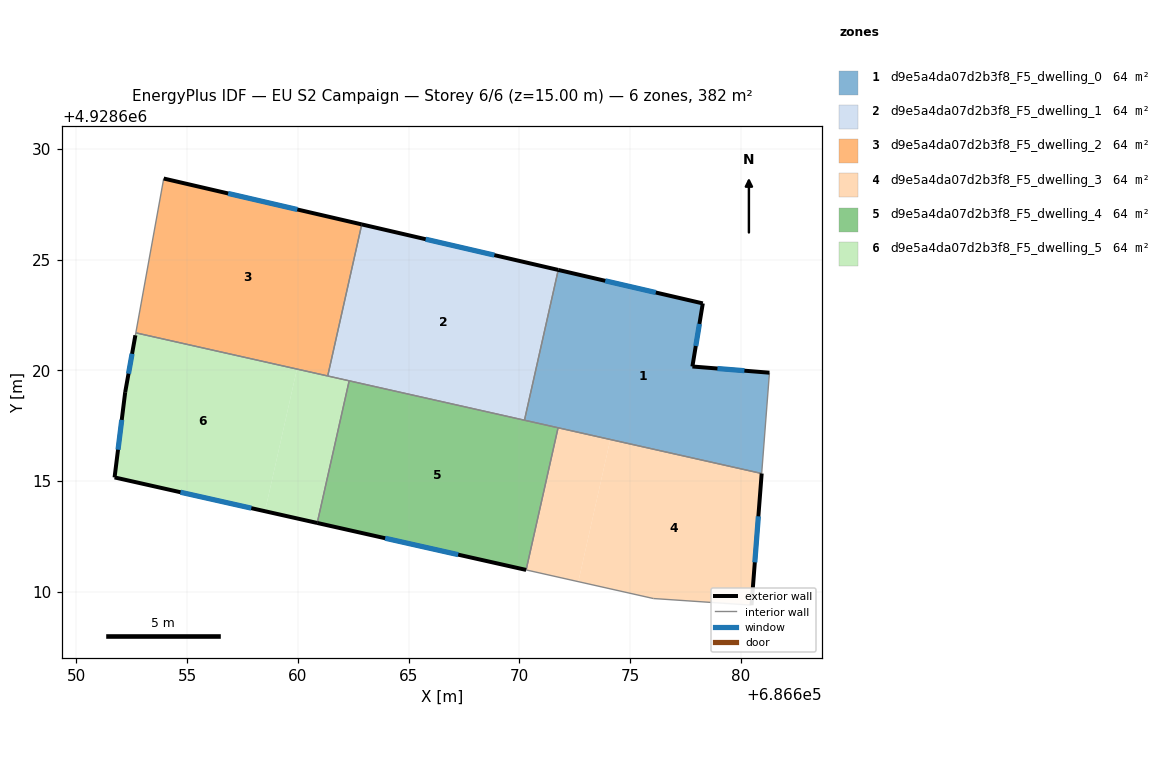
=== STOREY PLAN SPEC (per zone: floor XY polygon, exterior-wall plan segments, windows/doors) ===
zone 1: d9e5a4da07d2b3f8_F5_dwelling_0  (63.6 m²)
  floor: (686678.29, 4928623.03) (686677.82, 4928620.18) (686681.30, 4928619.90) (686680.95, 4928615.34) (686670.23, 4928617.75) (686671.76, 4928624.54)
  exterior wall: (686678.29, 4928623.03) – (686671.76, 4928624.54)  [6.7 m]
    window: (686676.17, 4928623.52) – (686673.88, 4928624.05)  [2.5 m²]
  exterior wall: (686677.82, 4928620.18) – (686678.29, 4928623.03)  [2.9 m]
    window: (686677.97, 4928621.10) – (686678.14, 4928622.10)  [1.1 m²]
  exterior wall: (686681.30, 4928619.90) – (686677.82, 4928620.18)  [3.5 m]
    window: (686680.17, 4928619.99) – (686678.95, 4928620.08)  [1.3 m²]
  interior walls: 4
zone 2: d9e5a4da07d2b3f8_F5_dwelling_1  (63.6 m²)
  floor: (686671.76, 4928624.54) (686670.23, 4928617.75) (686661.35, 4928619.75) (686662.89, 4928626.59)
  exterior wall: (686671.76, 4928624.54) – (686662.89, 4928626.59)  [9.1 m]
    window: (686668.87, 4928625.21) – (686665.77, 4928625.93)  [3.3 m²]
  interior walls: 4
zone 3: d9e5a4da07d2b3f8_F5_dwelling_2  (63.6 m²)
  floor: (686662.89, 4928626.59) (686661.35, 4928619.75) (686652.68, 4928621.70) (686653.94, 4928628.67)
  exterior wall: (686662.89, 4928626.59) – (686653.94, 4928628.67)  [9.2 m]
    window: (686659.98, 4928627.27) – (686656.85, 4928627.99)  [3.4 m²]
  interior walls: 3
zone 4: d9e5a4da07d2b3f8_F5_dwelling_3  (63.6 m²)
  floor: (686680.95, 4928615.34) (686680.49, 4928609.40) (686676.06, 4928609.70) (686672.67, 4928610.46) (686674.11, 4928616.88)
  floor: (686674.11, 4928616.88) (686672.67, 4928610.46) (686670.31, 4928610.99) (686671.75, 4928617.41)
  exterior wall: (686680.49, 4928609.40) – (686680.95, 4928615.34)  [6.0 m]
    window: (686680.64, 4928611.33) – (686680.80, 4928613.41)  [2.2 m²]
  interior walls: 4
zone 5: d9e5a4da07d2b3f8_F5_dwelling_4  (63.6 m²)
  floor: (686671.75, 4928617.41) (686670.31, 4928610.99) (686660.87, 4928613.11) (686662.32, 4928619.53)
  exterior wall: (686660.87, 4928613.11) – (686670.31, 4928610.99)  [9.7 m]
    window: (686663.94, 4928612.42) – (686667.24, 4928611.68)  [3.5 m²]
  interior walls: 4
zone 6: d9e5a4da07d2b3f8_F5_dwelling_5  (63.7 m²)
  floor: (686662.32, 4928619.53) (686660.87, 4928613.11) (686658.52, 4928613.64) (686659.96, 4928620.06)
  floor: (686659.96, 4928620.06) (686658.52, 4928613.64) (686651.72, 4928615.17) (686652.20, 4928619.02) (686652.66, 4928621.59) (686652.68, 4928621.70)
  exterior wall: (686651.72, 4928615.17) – (686660.87, 4928613.11)  [9.4 m]
    window: (686654.70, 4928614.50) – (686657.90, 4928613.78)  [3.4 m²]
  exterior wall: (686652.20, 4928619.02) – (686651.72, 4928615.17)  [3.9 m]
    window: (686652.04, 4928617.76) – (686651.88, 4928616.42)  [1.4 m²]
  exterior wall: (686652.66, 4928621.59) – (686652.20, 4928619.02)  [2.6 m]
    window: (686652.51, 4928620.75) – (686652.35, 4928619.85)  [1.0 m²]
  interior walls: 4

=== DERIVED (storey summary) ===
Building: EU S2 Campaign
Storey: 6 of 6  (floor level z = 15.00 m)
Storey gross floor area: 381.9 m²
Zones on this storey: 6
  - d9e5a4da07d2b3f8_F5_dwelling_0: floor 63.6 m²; exterior wall 13.1 m (39.2 m²); 3 window(s) 4.8 m²; WWR 12.2%
  - d9e5a4da07d2b3f8_F5_dwelling_1: floor 63.6 m²; exterior wall 9.1 m (27.3 m²); 1 window(s) 3.3 m²; WWR 12.2%
  - d9e5a4da07d2b3f8_F5_dwelling_2: floor 63.6 m²; exterior wall 9.2 m (27.5 m²); 1 window(s) 3.4 m²; WWR 12.2%
  - d9e5a4da07d2b3f8_F5_dwelling_3: floor 63.6 m²; exterior wall 6.0 m (17.9 m²); 1 window(s) 2.2 m²; WWR 12.2%
  - d9e5a4da07d2b3f8_F5_dwelling_4: floor 63.6 m²; exterior wall 9.7 m (29.0 m²); 1 window(s) 3.5 m²; WWR 12.2%
  - d9e5a4da07d2b3f8_F5_dwelling_5: floor 63.7 m²; exterior wall 15.9 m (47.6 m²); 3 window(s) 5.8 m²; WWR 12.2%
Zone adjacency (shared interzone walls):
  - d9e5a4da07d2b3f8_F5_dwelling_0 ↔ d9e5a4da07d2b3f8_F5_dwelling_1
  - d9e5a4da07d2b3f8_F5_dwelling_0 ↔ d9e5a4da07d2b3f8_F5_dwelling_3
  - d9e5a4da07d2b3f8_F5_dwelling_0 ↔ d9e5a4da07d2b3f8_F5_dwelling_4
  - d9e5a4da07d2b3f8_F5_dwelling_1 ↔ d9e5a4da07d2b3f8_F5_dwelling_2
  - d9e5a4da07d2b3f8_F5_dwelling_1 ↔ d9e5a4da07d2b3f8_F5_dwelling_4
  - d9e5a4da07d2b3f8_F5_dwelling_1 ↔ d9e5a4da07d2b3f8_F5_dwelling_5
  - d9e5a4da07d2b3f8_F5_dwelling_2 ↔ d9e5a4da07d2b3f8_F5_dwelling_5
  - d9e5a4da07d2b3f8_F5_dwelling_3 ↔ d9e5a4da07d2b3f8_F5_dwelling_4
  - d9e5a4da07d2b3f8_F5_dwelling_4 ↔ d9e5a4da07d2b3f8_F5_dwelling_5